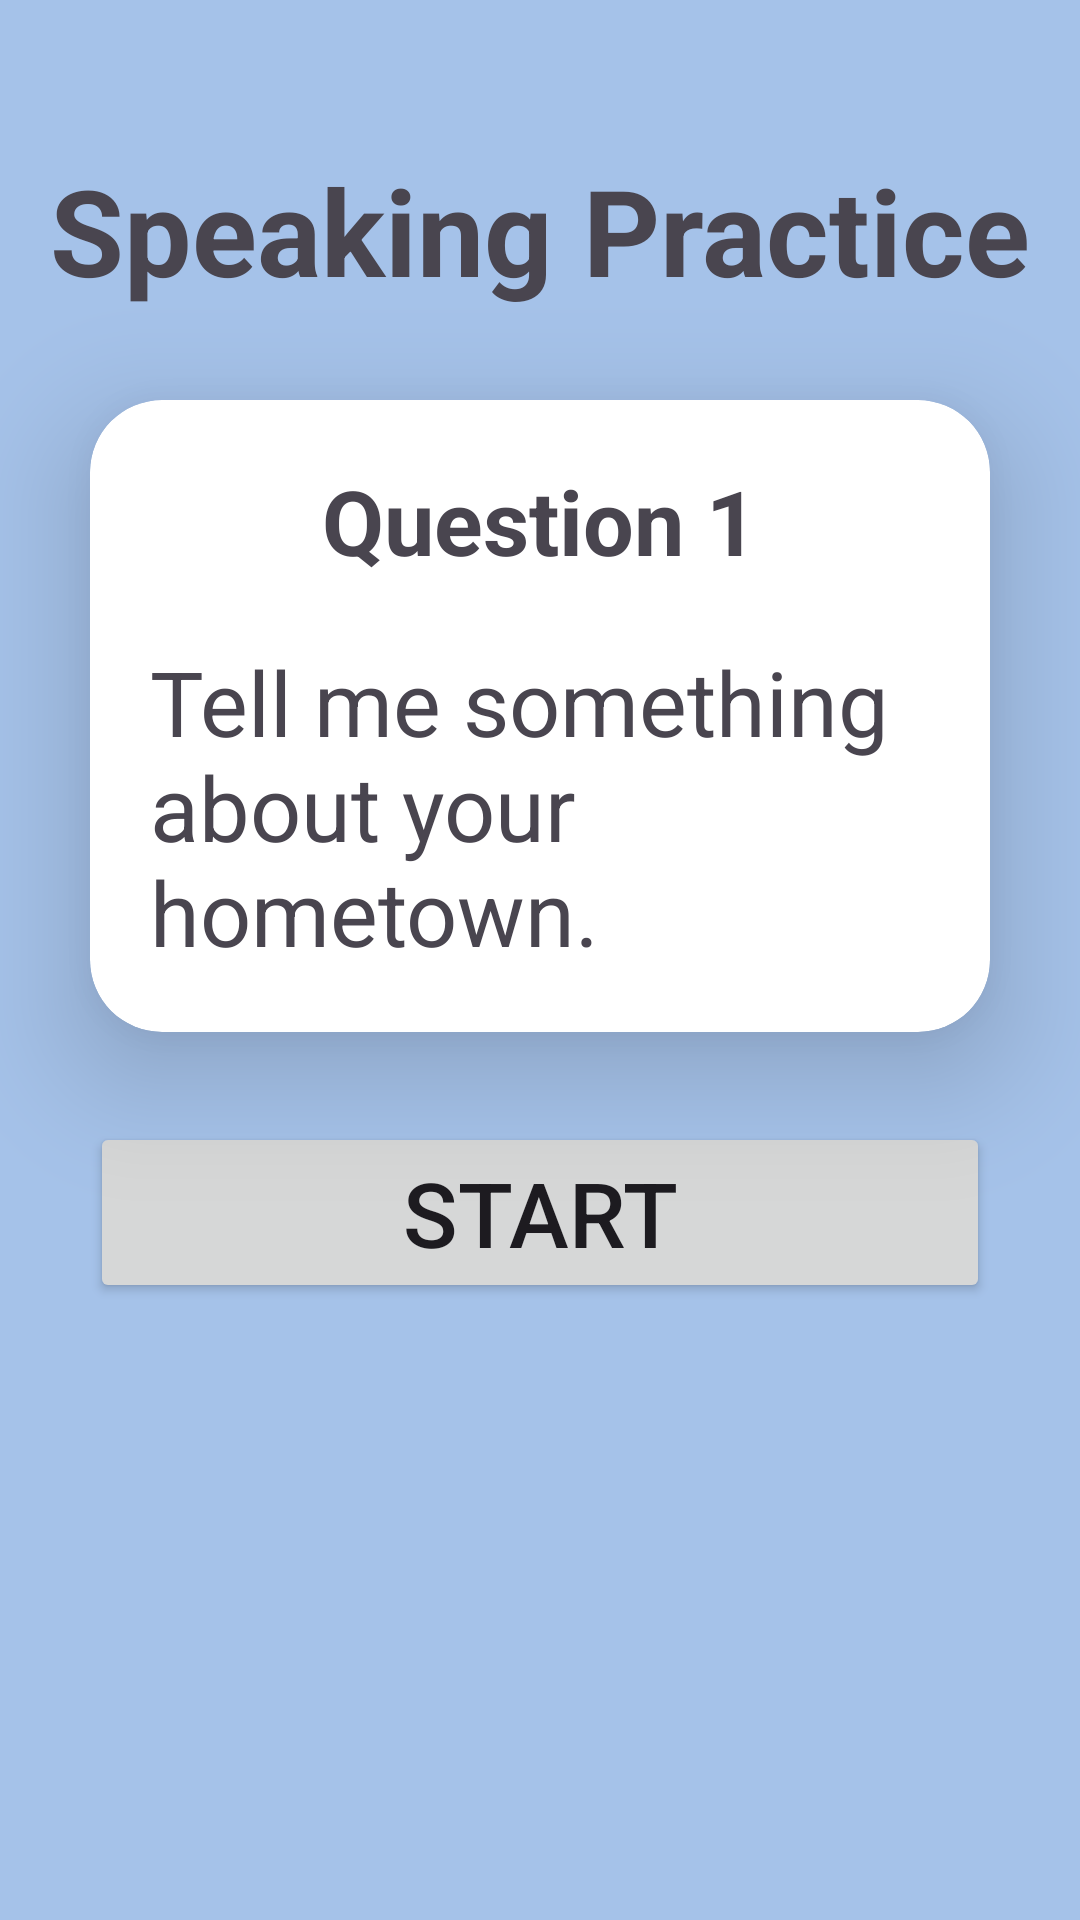

Reconstruct the res/layout file that produces this screen, plus the resources it refers to.
<!-- AndroidManifest.xml: application theme Theme.MockExpert -->
<!-- res/layout/activity_speaking_introduction.xml -->
<?xml version="1.0" encoding="utf-8"?>
<androidx.constraintlayout.widget.ConstraintLayout xmlns:android="http://schemas.android.com/apk/res/android"
    xmlns:app="http://schemas.android.com/apk/res-auto"
    xmlns:tools="http://schemas.android.com/tools"
    android:id="@+id/main"
    android:layout_width="match_parent"
    android:layout_height="match_parent"
    tools:context=".SpeakingIntroductionActivity"
    android:background="@color/softBlue">

    <TextView
        android:id="@+id/tv_speakingPractice"
        android:layout_width="match_parent"
        android:layout_height="wrap_content"
        android:text="Speaking Practice"
        android:textSize="40dp"
        android:textStyle="bold"
        app:layout_constraintTop_toTopOf="parent"
        app:layout_constraintStart_toStartOf="parent"
        app:layout_constraintEnd_toEndOf="parent"
        android:gravity="center_horizontal"
        android:layout_marginTop="50dp"/>

    <androidx.cardview.widget.CardView
        android:id="@+id/cv_introduction"
        android:layout_width="match_parent"
        android:layout_height="wrap_content"
        android:layout_margin="30dp"
        app:cardElevation="24dp"
        app:cardCornerRadius="24dp"
        app:layout_constraintEnd_toEndOf="parent"
        app:layout_constraintStart_toStartOf="parent"
        app:layout_constraintTop_toBottomOf="@id/tv_speakingPractice">

        <androidx.constraintlayout.widget.ConstraintLayout
            android:layout_width="match_parent"
            android:layout_height="wrap_content">

    <TextView
        android:id="@+id/tv_question"
        android:layout_width="wrap_content"
        android:layout_height="wrap_content"
        android:text="@string/questionNumber"
        android:textStyle="bold"
        android:textSize="30sp"
        android:layout_marginTop="20dp"
        android:gravity="center_horizontal"
        app:layout_constraintTop_toTopOf="parent"
        app:layout_constraintStart_toStartOf="parent"
        app:layout_constraintEnd_toEndOf="parent"
        />

    <TextView
        android:id="@+id/tv_introduction"
        android:layout_width="wrap_content"
        android:layout_height="wrap_content"
        android:text="@string/introductionQuestion"
        android:textSize="30sp"
        android:padding="20dp"
        app:layout_constraintTop_toBottomOf="@id/tv_question"
        app:layout_constraintStart_toStartOf="parent"
        app:layout_constraintEnd_toEndOf="parent"
        />

        </androidx.constraintlayout.widget.ConstraintLayout>

    </androidx.cardview.widget.CardView>

    <Button
        android:id="@+id/btn_start"
        android:layout_width="300dp"
        android:layout_height="wrap_content"
        android:text="Start"
        android:textSize="30sp"
        android:layout_marginTop="30dp"
        android:onClick="startRecording"
        app:layout_constraintTop_toBottomOf="@id/cv_introduction"
        app:layout_constraintStart_toStartOf="parent"
        app:layout_constraintEnd_toEndOf="parent"/>

</androidx.constraintlayout.widget.ConstraintLayout>
<!-- resources referenced by this layout -->
<resources>
  <color name="softBlue">#a5c2e9</color>
  <string name="introductionQuestion">Tell me something about your hometown.</string>
  <string name="questionNumber">Question 1</string>
  <style name="Theme.MockExpert" parent="Base.Theme.MockExpert" />
  <style name="Base.Theme.MockExpert" parent="Theme.Material3.DayNight.NoActionBar">
          
          
      </style>
</resources>
